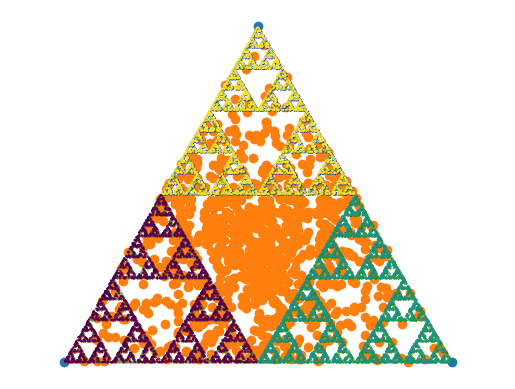

Here is the Python script that generated this plot:
import numpy as np
import matplotlib.pyplot as plt
from math import sin, pi

#Creates an array with the points of an equilateral triangle
corners = np.array([(0,0), (1,0), (0.5, sin(pi/3))])

plt.axis('equal')
plt.scatter(*zip(*corners))
plt.show()

def triangle(n):
    #Returns a list of points within the equilateral triangle "corners"
    x0 = []
    w = []
    for i in range(0, n):
        r = np.random.random(3)
        w += [r/(sum(r))]
        x0 += [corners[0]*w[i][0] + corners[1]*w[i][1] + corners[2]*w[i][2]]
    return x0
    print(sum(w))

plt.scatter(*zip(*triangle(1000)))
plt.axis('equal')
plt.show()

def corner(n):
    #Creates a list of points based on the number of iterations n
    Xi = []
    Xi += triangle(1)
    for i in range(1, n+6):
        j = np.random.randint(3)
        Xi += [(Xi[i-1] + corners[j])/2]
    return Xi[4:]


plt.scatter(*zip(*corner(10000)), s=0.1)
plt.axis('equal')
plt.axis('off')
marker = '.'
plt.show()

def adding_color(n):
    Xi = []
    col = []
    Xi += triangle(1)
    for i in range(n+3):
        j = np.random.randint(3)
        col += [j]
        Xi += [(Xi[i] + corners[j])/2]
    return Xi[4:], col[3:]


points, colors = adding_color(10000)

red = []
blue = []
green = []
for i in range(len(points)):
	if colors[i] == 0:
		red += [points[i]]
	elif colors[i] == 1:
		blue += [points[i]]
	else:
		green += [points[i]]

plt.scatter(*zip(*red), s=0.1, color="red")
plt.scatter(*zip(*green), s=0.1, color="blue")
plt.scatter(*zip(*blue), s=0.1, color="green")
plt.axis('equal')
plt.axis('off')
marker = '.'
plt.show()

# col = []
# col += [np.zeros(3)]
# for i in range(len(points)-1):
# 	col += [(col[i] + colors[i+1])/2]
    
# col = np.asarray(col)
plt.scatter(*zip(*points), c=colors, s=0.2)
plt.axis('equal')
plt.axis('off')
marker = '.'
plt.show()
 